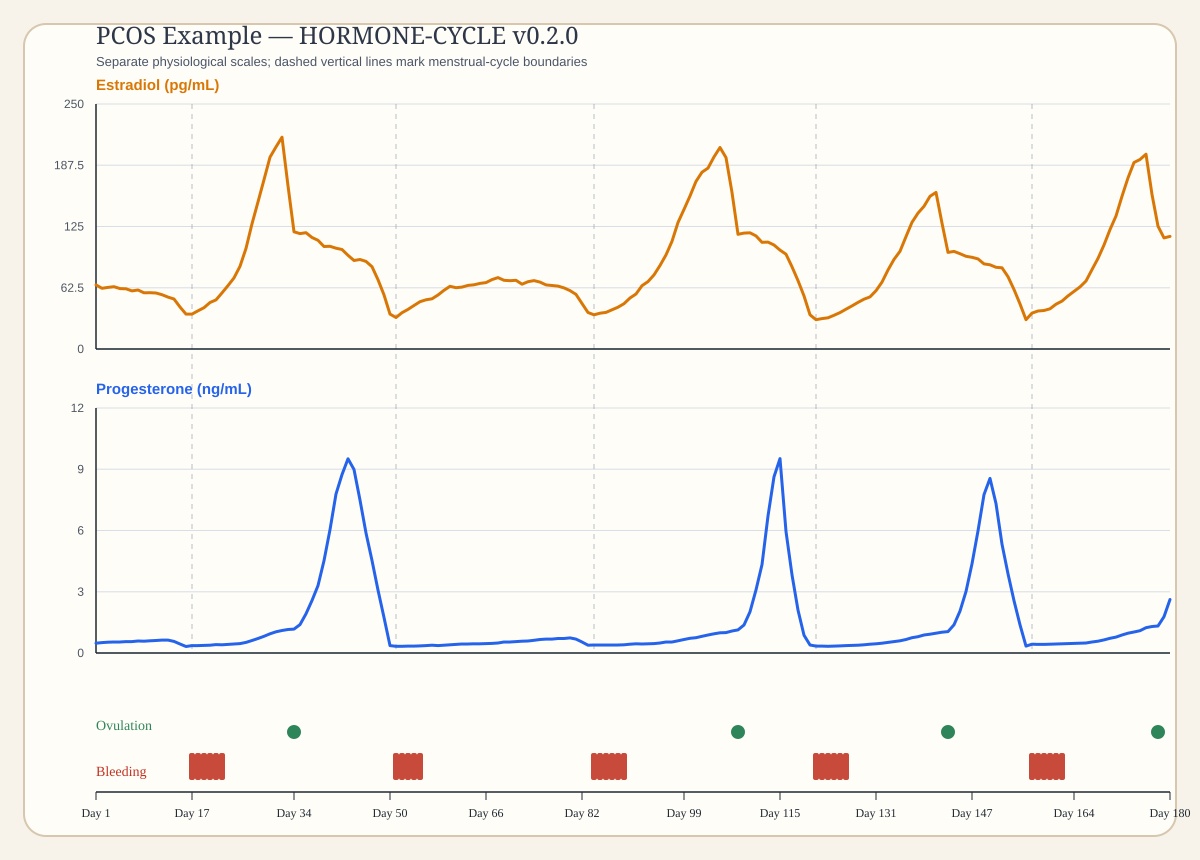

The file beside this chart, header and first rows:
patient_id, day_index, age_years, cycle_index, cycle_day, cycle_length, estradiol_pg_ml, progesterone_ng_ml, ovulation, uterine_bleeding, medical_factors
patient-0001, 1, 29.0, 1, 24, 39, 65.41, 0.48, 0, 0, {'pcos': True, 'oral_contraceptive_mode'…
patient-0001, 2, 29.0, 1, 25, 39, 61.89, 0.51, 0, 0, {'pcos': True, 'oral_contraceptive_mode'…
patient-0001, 3, 29.0, 1, 26, 39, 62.89, 0.53, 0, 0, {'pcos': True, 'oral_contraceptive_mode'…
patient-0001, 4, 29.0, 1, 27, 39, 63.55, 0.54, 0, 0, {'pcos': True, 'oral_contraceptive_mode'…
patient-0001, 5, 29.0, 1, 28, 39, 61.6, 0.54, 0, 0, {'pcos': True, 'oral_contraceptive_mode'…
patient-0001, 6, 29.0, 1, 29, 39, 61.38, 0.56, 0, 0, {'pcos': True, 'oral_contraceptive_mode'…
patient-0001, 7, 29.0, 1, 30, 39, 59.33, 0.56, 0, 0, {'pcos': True, 'oral_contraceptive_mode'…
patient-0001, 8, 29.0, 1, 31, 39, 60.25, 0.59, 0, 0, {'pcos': True, 'oral_contraceptive_mode'…
patient-0001, 9, 29.0, 1, 32, 39, 57.34, 0.58, 0, 0, {'pcos': True, 'oral_contraceptive_mode'…
patient-0001, 10, 29.0, 1, 33, 39, 57.48, 0.6, 0, 0, {'pcos': True, 'oral_contraceptive_mode'…
patient-0001, 11, 29.0, 1, 34, 39, 57.1, 0.61, 0, 0, {'pcos': True, 'oral_contraceptive_mode'…
patient-0001, 12, 29.0, 1, 35, 39, 55.4, 0.63, 0, 0, {'pcos': True, 'oral_contraceptive_mode'…
patient-0001, 13, 29.0, 1, 36, 39, 53.0, 0.63, 0, 0, {'pcos': True, 'oral_contraceptive_mode'…
patient-0001, 14, 29.0, 1, 37, 39, 51.04, 0.57, 0, 0, {'pcos': True, 'oral_contraceptive_mode'…
patient-0001, 15, 29.0, 1, 38, 39, 42.83, 0.44, 0, 0, {'pcos': True, 'oral_contraceptive_mode'…
patient-0001, 16, 29.0, 1, 39, 39, 35.65, 0.32, 0, 0, {'pcos': True, 'oral_contraceptive_mode'…
patient-0001, 17, 29.0, 2, 1, 34, 35.59, 0.36, 0, 1, {'pcos': True, 'oral_contraceptive_mode'…
patient-0001, 18, 29.0, 2, 2, 34, 39.01, 0.36, 0, 1, {'pcos': True, 'oral_contraceptive_mode'…
patient-0001, 19, 29.0, 2, 3, 34, 42.19, 0.37, 0, 1, {'pcos': True, 'oral_contraceptive_mode'…
patient-0001, 20, 29.0, 2, 4, 34, 47.47, 0.38, 0, 1, {'pcos': True, 'oral_contraceptive_mode'…
patient-0001, 21, 29.0, 2, 5, 34, 50.11, 0.41, 0, 1, {'pcos': True, 'oral_contraceptive_mode'…
patient-0001, 22, 29.0, 2, 6, 34, 57.23, 0.4, 0, 1, {'pcos': True, 'oral_contraceptive_mode'…
patient-0001, 23, 29.0, 2, 7, 34, 64.68, 0.42, 0, 0, {'pcos': True, 'oral_contraceptive_mode'…
patient-0001, 24, 29.0, 2, 8, 34, 72.53, 0.44, 0, 0, {'pcos': True, 'oral_contraceptive_mode'…
patient-0001, 25, 29.0, 2, 9, 34, 84.35, 0.46, 0, 0, {'pcos': True, 'oral_contraceptive_mode'…
patient-0001, 26, 29.0, 2, 10, 34, 102.6, 0.52, 0, 0, {'pcos': True, 'oral_contraceptive_mode'…
patient-0001, 27, 29.0, 2, 11, 34, 127.7, 0.61, 0, 0, {'pcos': True, 'oral_contraceptive_mode'…
patient-0001, 28, 29.0, 2, 12, 34, 150.1, 0.71, 0, 0, {'pcos': True, 'oral_contraceptive_mode'…
patient-0001, 29, 29.0, 2, 13, 34, 172.8, 0.82, 0, 0, {'pcos': True, 'oral_contraceptive_mode'…
patient-0001, 30, 29.0, 2, 14, 34, 195.7, 0.94, 0, 0, {'pcos': True, 'oral_contraceptive_mode'…
patient-0001, 31, 29.0, 2, 15, 34, 206.2, 1.04, 0, 0, {'pcos': True, 'oral_contraceptive_mode'…
patient-0001, 32, 29.0, 2, 16, 34, 216.1, 1.1, 0, 0, {'pcos': True, 'oral_contraceptive_mode'…
patient-0001, 33, 29.0, 2, 17, 34, 166.6, 1.15, 0, 0, {'pcos': True, 'oral_contraceptive_mode'…
patient-0001, 34, 29.0, 2, 18, 34, 119.6, 1.17, 1, 0, {'pcos': True, 'oral_contraceptive_mode'…
patient-0001, 35, 29.0, 2, 19, 34, 117.7, 1.39, 0, 0, {'pcos': True, 'oral_contraceptive_mode'…
patient-0001, 36, 29.0, 2, 20, 34, 118.7, 1.92, 0, 0, {'pcos': True, 'oral_contraceptive_mode'…
patient-0001, 37, 29.0, 2, 21, 34, 113.8, 2.57, 0, 0, {'pcos': True, 'oral_contraceptive_mode'…
patient-0001, 38, 29.0, 2, 22, 34, 110.9, 3.3, 0, 0, {'pcos': True, 'oral_contraceptive_mode'…
patient-0001, 39, 29.0, 2, 23, 34, 104.6, 4.52, 0, 0, {'pcos': True, 'oral_contraceptive_mode'…
patient-0001, 40, 29.0, 2, 24, 34, 104.8, 6.04, 0, 0, {'pcos': True, 'oral_contraceptive_mode'…
patient-0001, 41, 29.0, 2, 25, 34, 102.8, 7.79, 0, 0, {'pcos': True, 'oral_contraceptive_mode'…
patient-0001, 42, 29.0, 2, 26, 34, 101.5, 8.74, 0, 0, {'pcos': True, 'oral_contraceptive_mode'…
patient-0001, 43, 29.0, 2, 27, 34, 95.57, 9.51, 0, 0, {'pcos': True, 'oral_contraceptive_mode'…
patient-0001, 44, 29.0, 2, 28, 34, 90.33, 8.99, 0, 0, {'pcos': True, 'oral_contraceptive_mode'…
patient-0001, 45, 29.0, 2, 29, 34, 91.35, 7.49, 0, 0, {'pcos': True, 'oral_contraceptive_mode'…
patient-0001, 46, 29.0, 2, 30, 34, 89.4, 5.88, 0, 0, {'pcos': True, 'oral_contraceptive_mode'…
patient-0001, 47, 29.0, 2, 31, 34, 83.99, 4.53, 0, 0, {'pcos': True, 'oral_contraceptive_mode'…
patient-0001, 48, 29.0, 2, 32, 34, 70.71, 3.08, 0, 0, {'pcos': True, 'oral_contraceptive_mode'…
patient-0001, 49, 29.0, 2, 33, 34, 55.25, 1.74, 0, 0, {'pcos': True, 'oral_contraceptive_mode'…
patient-0001, 50, 29.0, 2, 34, 34, 35.59, 0.36, 0, 0, {'pcos': True, 'oral_contraceptive_mode'…
patient-0001, 51, 29.0, 3, 1, 33, 32.18, 0.33, 0, 1, {'pcos': True, 'oral_contraceptive_mode'…
patient-0001, 52, 29.0, 3, 2, 33, 37.03, 0.33, 0, 1, {'pcos': True, 'oral_contraceptive_mode'…
patient-0001, 53, 29.0, 3, 3, 33, 40.43, 0.34, 0, 1, {'pcos': True, 'oral_contraceptive_mode'…
patient-0001, 54, 29.0, 3, 4, 33, 44.42, 0.34, 0, 1, {'pcos': True, 'oral_contraceptive_mode'…
patient-0001, 55, 29.0, 3, 5, 33, 48.25, 0.35, 0, 1, {'pcos': True, 'oral_contraceptive_mode'…
patient-0001, 56, 29.0, 3, 6, 33, 50.2, 0.36, 0, 0, {'pcos': True, 'oral_contraceptive_mode'…
patient-0001, 57, 29.0, 3, 7, 33, 51.18, 0.38, 0, 0, {'pcos': True, 'oral_contraceptive_mode'…
patient-0001, 58, 29.0, 3, 8, 33, 55.11, 0.36, 0, 0, {'pcos': True, 'oral_contraceptive_mode'…
patient-0001, 59, 29.0, 3, 9, 33, 59.93, 0.38, 0, 0, {'pcos': True, 'oral_contraceptive_mode'…
patient-0001, 60, 29.0, 3, 10, 33, 64.03, 0.4, 0, 0, {'pcos': True, 'oral_contraceptive_mode'…
... 120 more rows
